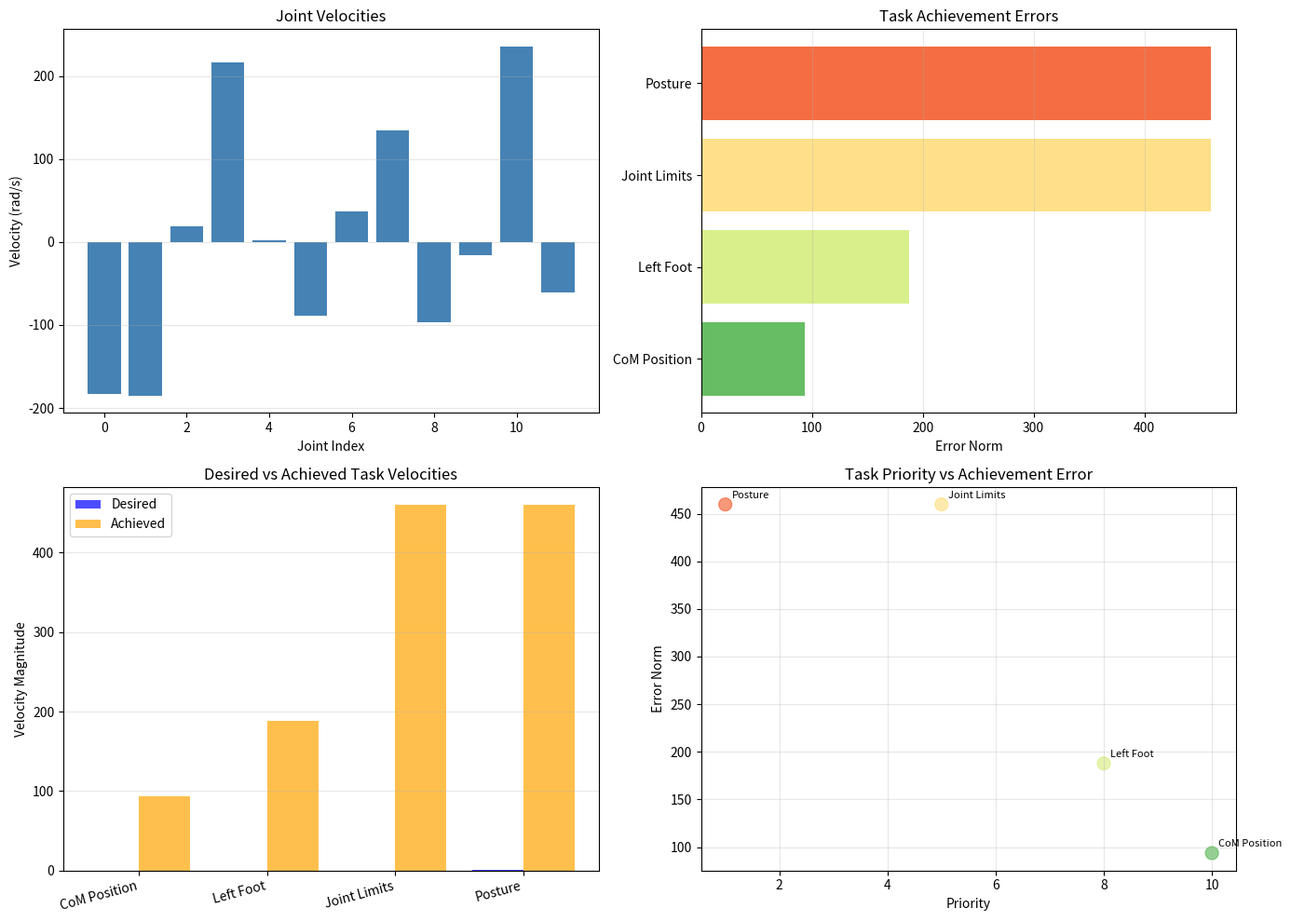

Reproduce this figure in Python.
#!/usr/bin/env python3
"""
Chapter 15, Example 1: Hierarchical Control Architecture (Stack of Tasks)

This example demonstrates:
1. Stack-of-Tasks framework implementation
2. Multi-objective task management with priorities
3. Null-space projection for task hierarchy
4. Humanoid whole-body control

Dependencies:
    pip install numpy matplotlib scipy

Expected Output:
    - Hierarchical task execution
    - Task priority verification
    - Joint velocity commands
    - Performance analysis

Platform: Ubuntu 22.04, Python 3.10+
Author: Physical AI & Humanoid Robotics Textbook
"""

import numpy as np
import matplotlib.pyplot as plt
from scipy.linalg import pinv, svd


class Task:
    """
    Represents a control task with Jacobian and desired velocity.
    """

    def __init__(self, name, jacobian, desired_velocity, priority=0):
        """
        Initialize task.

        Args:
            name: Task name
            jacobian: Task Jacobian matrix (m x n)
            desired_velocity: Desired task velocity (m x 1)
            priority: Task priority (higher = more important)
        """
        self.name = name
        self.J = np.array(jacobian)
        self.v_des = np.array(desired_velocity).flatten()
        self.priority = priority
        self.m, self.n = self.J.shape  # task dim x joint dim

    def __repr__(self):
        return (f"Task('{self.name}', priority={self.priority}, "
                f"shape={self.J.shape})")


class StackOfTasks:
    """
    Stack-of-Tasks controller for hierarchical whole-body control.
    """

    def __init__(self, n_joints, damping=1e-6):
        """
        Initialize Stack-of-Tasks controller.

        Args:
            n_joints: Number of robot joints
            damping: Damping factor for pseudoinverse
        """
        self.n_joints = n_joints
        self.damping = damping
        self.tasks = []

    def add_task(self, task):
        """Add task to the stack."""
        self.tasks.append(task)

    def clear_tasks(self):
        """Remove all tasks."""
        self.tasks = []

    def sort_tasks_by_priority(self):
        """Sort tasks by priority (descending)."""
        self.tasks.sort(key=lambda t: t.priority, reverse=True)

    def damped_pseudoinverse(self, J):
        """
        Compute damped pseudoinverse.

        Args:
            J: Matrix to invert

        Returns:
            Damped pseudoinverse
        """
        m, n = J.shape
        if m <= n:
            # J * J^T + λI
            return J.T @ np.linalg.inv(J @ J.T + self.damping * np.eye(m))
        else:
            # J^T * J + λI
            return np.linalg.inv(J.T @ J + self.damping * np.eye(n)) @ J.T

    def null_space_projector(self, J):
        """
        Compute null-space projector: N = I - J^# @ J

        Args:
            J: Task Jacobian

        Returns:
            Null-space projector matrix
        """
        J_pinv = self.damped_pseudoinverse(J)
        N = np.eye(self.n_joints) - J_pinv @ J
        return N

    def solve(self):
        """
        Solve hierarchical optimization.

        Returns the joint velocity that satisfies tasks according to priority.

        Returns:
            Joint velocity vector
        """
        if not self.tasks:
            return np.zeros(self.n_joints)

        # Sort by priority
        self.sort_tasks_by_priority()

        # Initialize
        q_dot = np.zeros(self.n_joints)
        P = np.eye(self.n_joints)  # Cumulative null-space projector

        print(f"\n{'='*70}")
        print("Stack of Tasks Solution")
        print(f"{'='*70}")
        print(f"Number of joints: {self.n_joints}")
        print(f"Number of tasks: {len(self.tasks)}\n")

        # Process tasks by priority
        for i, task in enumerate(self.tasks):
            print(f"Task {i+1}: {task.name} (Priority: {task.priority})")
            print(f"  Jacobian shape: {task.J.shape}")
            print(f"  Desired velocity: {task.v_des}")

            # Project task Jacobian into null-space of higher-priority tasks
            J_aug = task.J @ P

            # Compute task error in augmented space
            v_error = task.v_des - task.J @ q_dot

            # Compute pseudoinverse of augmented Jacobian
            J_aug_pinv = self.damped_pseudoinverse(J_aug)

            # Update joint velocity
            q_dot_task = J_aug_pinv @ v_error
            q_dot += q_dot_task

            # Achieved task velocity
            v_achieved = task.J @ q_dot
            v_error_final = task.v_des - v_achieved
            print(f"  Achieved velocity: {v_achieved}")
            print(f"  Residual error: {np.linalg.norm(v_error_final):.6f}")

            # Update null-space projector
            N_task = self.null_space_projector(J_aug)
            P = P @ N_task

            print()

        return q_dot

    def analyze_task_achievement(self, q_dot):
        """
        Analyze how well each task is achieved.

        Args:
            q_dot: Computed joint velocity

        Returns:
            Dictionary of task achievements
        """
        results = {}

        for task in self.tasks:
            v_achieved = task.J @ q_dot
            v_error = task.v_des - v_achieved
            error_norm = np.linalg.norm(v_error)

            results[task.name] = {
                'desired': task.v_des,
                'achieved': v_achieved,
                'error': v_error,
                'error_norm': error_norm
            }

        return results


def create_humanoid_tasks():
    """
    Create example tasks for a humanoid robot (simplified 12-DOF).

    DOFs: 6 (left leg) + 6 (right leg) = 12

    Returns:
        List of tasks
    """
    n_joints = 12

    # Task 1: Center of Mass (CoM) position control (highest priority)
    # CoM Jacobian (3 x 12) - simplified
    J_com = np.random.randn(3, n_joints) * 0.1
    J_com[:, 0:6] += 0.5  # Left leg contributes more
    J_com[:, 6:12] += 0.5  # Right leg contributes more

    v_com_des = np.array([0.05, 0.0, 0.0])  # Move CoM forward at 5 cm/s

    task_com = Task("CoM Position", J_com, v_com_des, priority=10)

    # Task 2: Left foot position control (high priority)
    J_left_foot = np.zeros((3, n_joints))
    J_left_foot[:, 0:6] = np.random.randn(3, 6) * 0.2
    J_left_foot[0, 0:3] = [0.5, 0.3, 0.1]  # Hip controls X
    J_left_foot[1, 0:3] = [0.1, 0.5, 0.2]  # Hip controls Y
    J_left_foot[2, 0:6] = [0.1, 0.1, 0.5, 0.3, 0.1, 0.05]  # Leg controls Z

    v_left_foot_des = np.array([0.0, 0.0, 0.1])  # Lift foot 10 cm/s

    task_left_foot = Task("Left Foot", J_left_foot, v_left_foot_des, priority=8)

    # Task 3: Joint limit avoidance (medium priority)
    # Simplified: avoid middle joint angles
    J_limits = np.eye(n_joints)
    q_mid = np.zeros(n_joints)
    v_limits_des = -0.1 * q_mid  # Gradient descent toward mid-range

    task_limits = Task("Joint Limits", J_limits, v_limits_des, priority=5)

    # Task 4: Posture control (low priority)
    # Maintain preferred joint configuration
    J_posture = np.eye(n_joints)
    q_nominal = np.array([0.0, 0.1, -0.2, 0.0, 0.15, -0.3,  # Left leg
                         0.0, 0.1, -0.2, 0.0, 0.15, -0.3])  # Right leg
    v_posture_des = 0.5 * q_nominal  # Move toward nominal

    task_posture = Task("Posture", J_posture, v_posture_des, priority=1)

    return [task_com, task_left_foot, task_limits, task_posture]


def visualize_results(tasks, q_dot, results):
    """
    Visualize task achievement and joint velocities.

    Args:
        tasks: List of tasks
        q_dot: Joint velocities
        results: Task achievement results
    """
    fig, axes = plt.subplots(2, 2, figsize=(14, 10))

    # Joint velocities
    ax1 = axes[0, 0]
    joint_indices = np.arange(len(q_dot))
    ax1.bar(joint_indices, q_dot, color='steelblue')
    ax1.set_xlabel('Joint Index')
    ax1.set_ylabel('Velocity (rad/s)')
    ax1.set_title('Joint Velocities')
    ax1.grid(True, alpha=0.3, axis='y')

    # Task errors
    ax2 = axes[0, 1]
    task_names = [t.name for t in tasks]
    errors = [results[name]['error_norm'] for name in task_names]
    colors = plt.cm.RdYlGn_r(np.linspace(0.2, 0.8, len(tasks)))
    ax2.barh(task_names, errors, color=colors)
    ax2.set_xlabel('Error Norm')
    ax2.set_title('Task Achievement Errors')
    ax2.grid(True, alpha=0.3, axis='x')

    # Task velocities - desired vs achieved
    ax3 = axes[1, 0]
    for i, task in enumerate(tasks):
        desired_norm = np.linalg.norm(task.v_des)
        achieved_norm = np.linalg.norm(results[task.name]['achieved'])

        x = [i - 0.2, i + 0.2]
        ax3.bar(x[0], desired_norm, width=0.4, label='Desired' if i == 0 else '',
               color='blue', alpha=0.7)
        ax3.bar(x[1], achieved_norm, width=0.4, label='Achieved' if i == 0 else '',
               color='orange', alpha=0.7)

    ax3.set_xticks(range(len(tasks)))
    ax3.set_xticklabels([t.name for t in tasks], rotation=15, ha='right')
    ax3.set_ylabel('Velocity Magnitude')
    ax3.set_title('Desired vs Achieved Task Velocities')
    ax3.legend()
    ax3.grid(True, alpha=0.3, axis='y')

    # Priority vs error
    ax4 = axes[1, 1]
    priorities = [t.priority for t in tasks]
    ax4.scatter(priorities, errors, s=100, c=colors, alpha=0.7)
    for i, task in enumerate(tasks):
        ax4.annotate(task.name, (priorities[i], errors[i]),
                    xytext=(5, 5), textcoords='offset points', fontsize=8)
    ax4.set_xlabel('Priority')
    ax4.set_ylabel('Error Norm')
    ax4.set_title('Task Priority vs Achievement Error')
    ax4.grid(True, alpha=0.3)

    plt.tight_layout()
    plt.show()


def main():
    """Main execution function."""
    print("=" * 70)
    print("Chapter 15, Example 1: Hierarchical Control (Stack of Tasks)")
    print("=" * 70)

    # Create humanoid tasks
    tasks = create_humanoid_tasks()

    print("\nCreated tasks:")
    for i, task in enumerate(tasks):
        print(f"  {i+1}. {task}")

    # Create controller
    n_joints = 12
    controller = StackOfTasks(n_joints, damping=1e-4)

    # Add tasks
    for task in tasks:
        controller.add_task(task)

    # Solve
    q_dot = controller.solve()

    print(f"{'='*70}")
    print("Solution:")
    print(f"{'='*70}")
    print(f"Joint velocities: {q_dot}")
    print(f"Joint velocity magnitude: {np.linalg.norm(q_dot):.6f} rad/s")

    # Analyze results
    results = controller.analyze_task_achievement(q_dot)

    print(f"\n{'='*70}")
    print("Task Achievement Analysis:")
    print(f"{'='*70}")
    for task in tasks:
        res = results[task.name]
        print(f"\n{task.name} (Priority: {task.priority}):")
        print(f"  Desired:  {res['desired']}")
        print(f"  Achieved: {res['achieved']}")
        print(f"  Error:    {res['error']}")
        print(f"  Error norm: {res['error_norm']:.6f}")

    # Visualize
    print("\nGenerating visualization...")
    visualize_results(tasks, q_dot, results)

    print("\n" + "="*70)
    print("Hierarchical control complete!")
    print("="*70)


if __name__ == "__main__":
    main()
